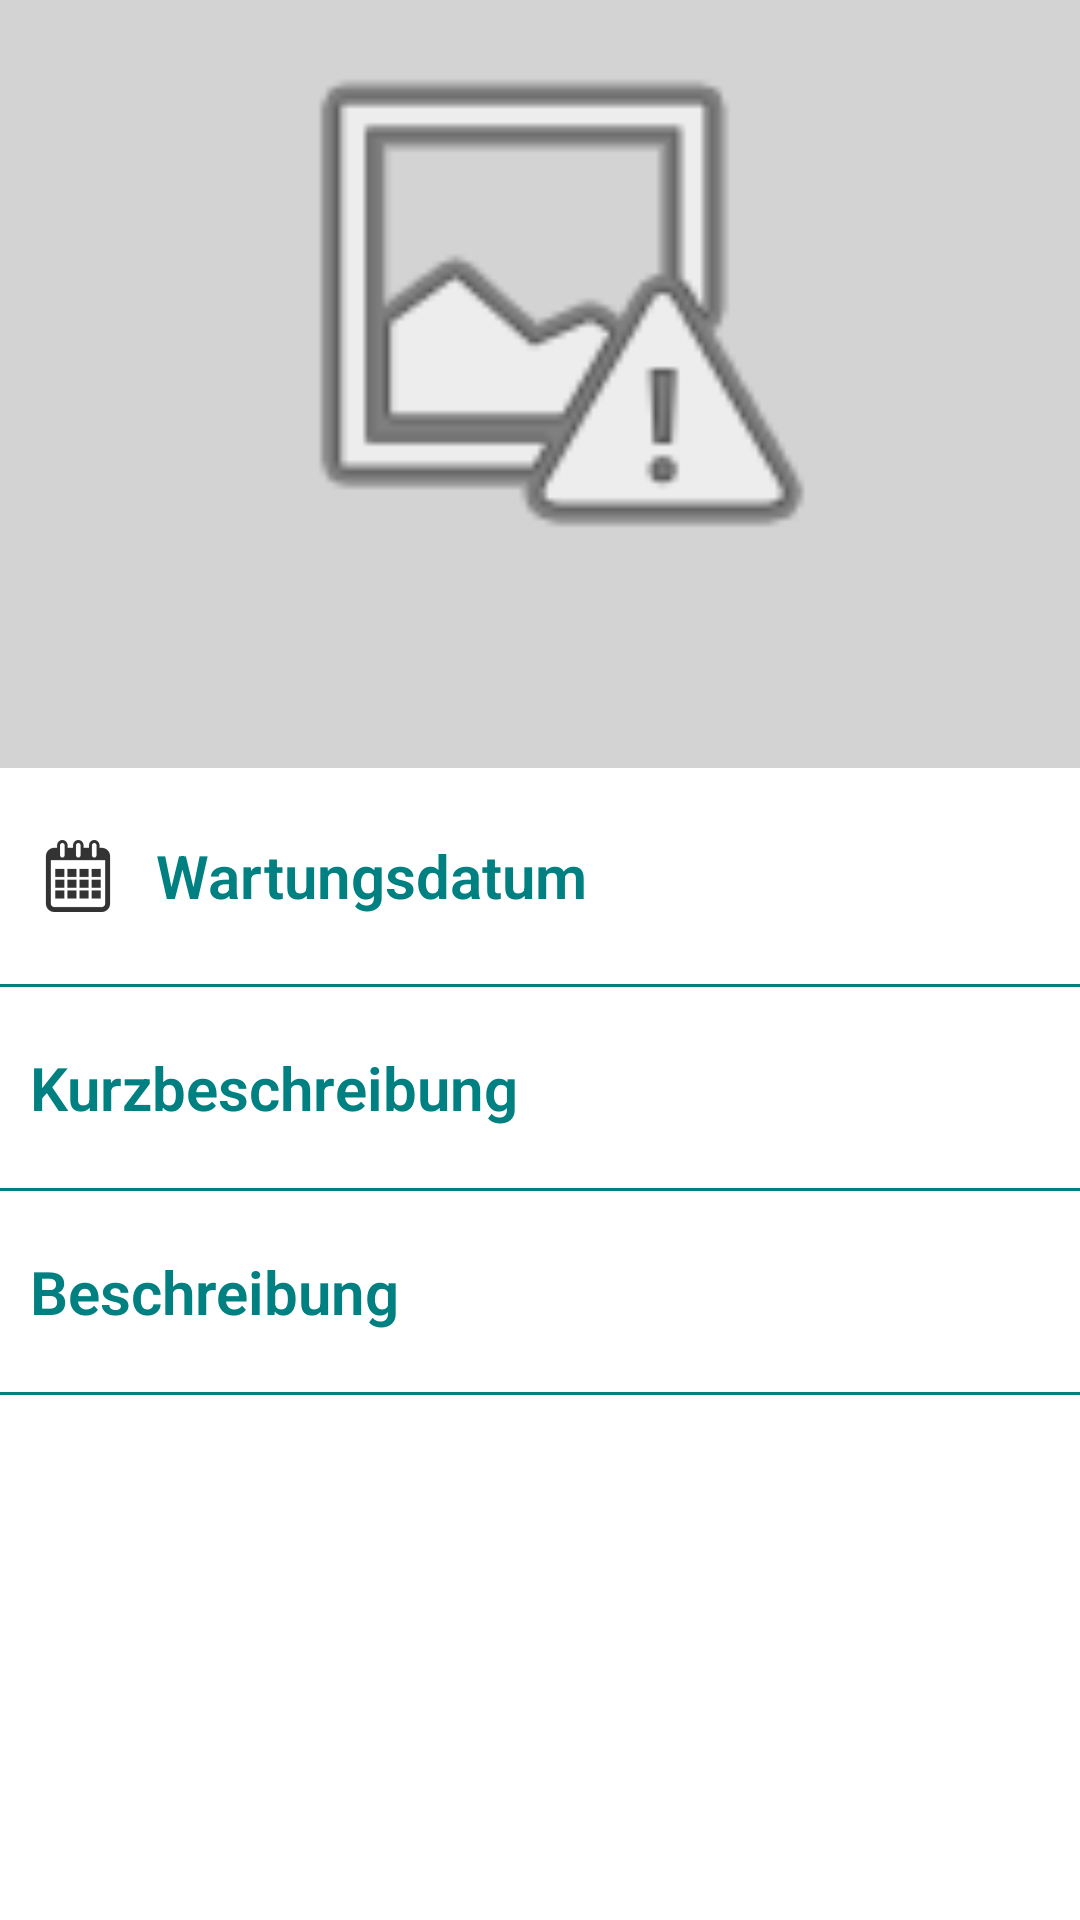

The Android layout XML behind this screen, and the referenced resources:
<!-- AndroidManifest.xml: application theme AppTheme -->
<!-- res/layout/activity_maintenance.xml -->
<android.support.design.widget.CoordinatorLayout xmlns:android="http://schemas.android.com/apk/res/android"
    xmlns:app="http://schemas.android.com/apk/res-auto"
    android:layout_width="match_parent"
    android:layout_height="match_parent"
    xmlns:design="http://schemas.android.com/tools">

    <LinearLayout
        android:id="@+id/linearLayoutOverview"
        android:layout_width="match_parent"
        android:layout_height="match_parent"
        android:orientation="vertical">

        <LinearLayout
            android:layout_width="match_parent"
            android:layout_height="match_parent"
            android:layout_weight="0.6"
            android:background="@color/colorLightGrey"
            android:orientation="horizontal">

            <ImageView
                android:id="@+id/imgMaintenanceOverview"
                android:layout_width="match_parent"
                android:layout_height="200dp"
                app:srcCompat="@android:drawable/ic_menu_report_image" />

        </LinearLayout>

        <LinearLayout
            android:layout_width="match_parent"
            android:layout_height="match_parent"
            android:layout_weight="0.4"
            android:background="@color/accent"
            android:orientation="vertical">

            <TextView
                android:id="@+id/lblMaintenanceDate"
                android:layout_width="match_parent"
                android:layout_height="wrap_content"
                android:layout_marginTop="20dp"
                android:layout_marginBottom="20dp"
                android:layout_marginLeft="10dp"
                android:gravity="center_vertical"
                android:textSize="20dp"
                android:textStyle="bold"
                android:text="@string/maintenance_date"
                android:drawableStart="@drawable/ic_calendar"
                android:drawablePadding="10dp"
                android:textColor="@color/colorTeal"/>

            <View
                android:layout_width="match_parent"
                android:layout_height="1dp"
                android:background="@color/colorPrimary"/>

            <TextView
                android:id="@+id/lblMaintenanceShort"
                android:layout_width="match_parent"
                android:layout_height="wrap_content"
                android:layout_marginTop="20dp"
                android:layout_marginBottom="20dp"
                android:layout_marginLeft="10dp"
                android:gravity="center_vertical"
                android:textStyle="bold"
                android:text="@string/shortDescription"
                android:textSize="20dp"
                android:drawableStart="@drawable/ic_short_description"
                android:drawablePadding="10dp"
                android:textColor="@color/colorTeal" />

            <View
                android:layout_width="match_parent"
                android:layout_height="1dp"
                android:background="@color/colorPrimary"/>

            <TextView
                android:id="@+id/lblMaintenanceDescription"
                android:layout_width="match_parent"
                android:layout_height="wrap_content"
                android:layout_marginTop="20dp"
                android:layout_marginBottom="20dp"
                android:layout_marginLeft="10dp"
                android:gravity="center_vertical"
                android:textStyle="bold"
                android:text="@string/descritpion"
                android:textSize="20dp"
                android:drawableStart="@drawable/ic_description"
                android:drawablePadding="10dp"
                android:textColor="@color/colorTeal" />

            <View
                android:layout_width="match_parent"
                android:layout_height="1dp"
                android:background="@color/colorPrimary"/>

        </LinearLayout>

    </LinearLayout>>

</android.support.design.widget.CoordinatorLayout>
<!-- resources referenced by this layout -->
<resources>
  <color name="accent">#ffffff</color>
  <color name="colorLightGrey">#D3D3D3</color>
  <color name="colorPrimary">#008080</color>
  <color name="colorTeal">#008080</color>
  <!-- drawable ic_calendar: png bitmap (drawable-hdpi, 600 bytes) -->
  <string name="descritpion">Beschreibung</string>
  <string name="maintenance_date">Wartungsdatum</string>
  <string name="shortDescription">Kurzbeschreibung</string>
  <style name="AppTheme" parent="Theme.AppCompat.Light.DarkActionBar">
          <item name="colorControlNormal">@color/colorTeal</item>
          <item name="colorControlActivated">@color/colorTeal</item>
          <item name="colorControlHighlight">@color/colorTeal</item>
          <item name="android:textViewStyle">@style/RobotoTextViewStyle</item>
          <item name="android:autoCompleteTextViewStyle">@style/RobotoAutoCompleteTextViewStyle</item>
          <item name="android:editTextStyle">@style/RobotoEditTextStyle</item>
          <item name="colorPrimary">@color/colorTeal</item>
      </style>
  <style name="RobotoTextViewStyle" parent="android:Widget.TextView">
          <item name="android:fontFamily">sans-serif-light</item>
      </style>
  <style name="RobotoAutoCompleteTextViewStyle" parent="android:Widget.AutoCompleteTextView">
          <item name="android:fontFamily">sans-serif-light</item>
      </style>
  <style name="RobotoEditTextStyle" parent="android:Widget.EditText">
          <item name="android:fontFamily">sans-serif-light</item>
      </style>
</resources>
